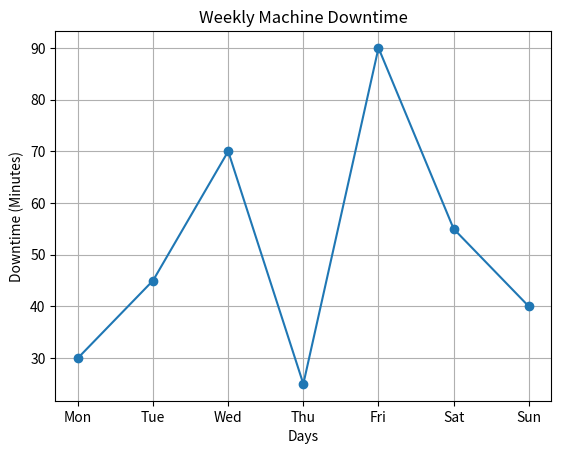

This chart was generated by the following Python code:

import numpy as np
import matplotlib.pyplot as plt

downtime = np.array([30, 45, 70, 25, 90, 55, 40])

average = np.mean(downtime)

print("Average Downtime:", average, "minutes")

critical = downtime[downtime > 60]

print("Critical Downtime:", critical)

days = ["Mon", "Tue", "Wed", "Thu", "Fri", "Sat", "Sun"]

plt.plot(days, downtime, marker='o')

plt.title("Weekly Machine Downtime")
plt.xlabel("Days")
plt.ylabel("Downtime (Minutes)")

plt.grid()
plt.show()
